pico-8 play session: no input (idle)

[t = 1 s] idle ~1s (no d-pad/buttons)
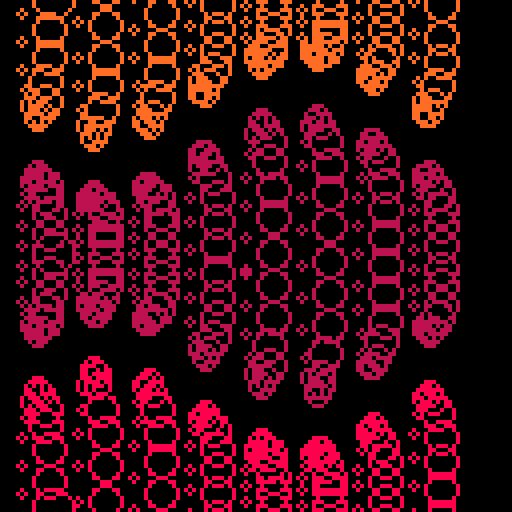
[t = 4 s] idle ~4s (no d-pad/buttons)
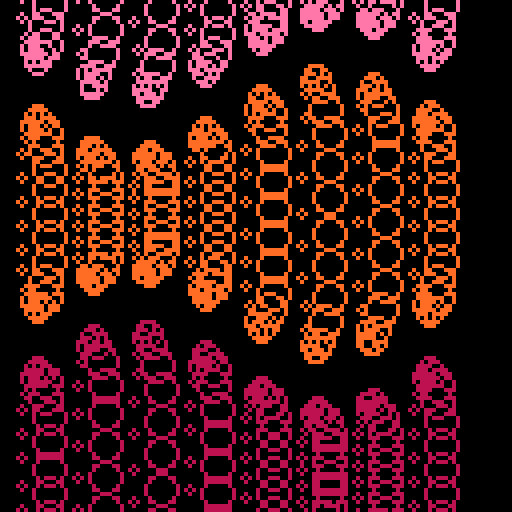
[t = 6 s] idle ~6s (no d-pad/buttons)
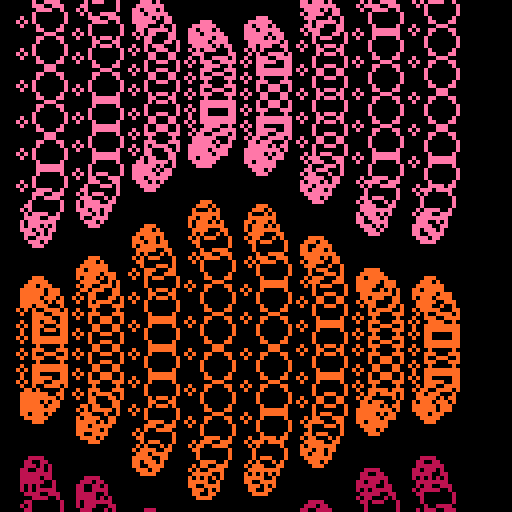
[t = 8 s] idle ~8s (no d-pad/buttons)
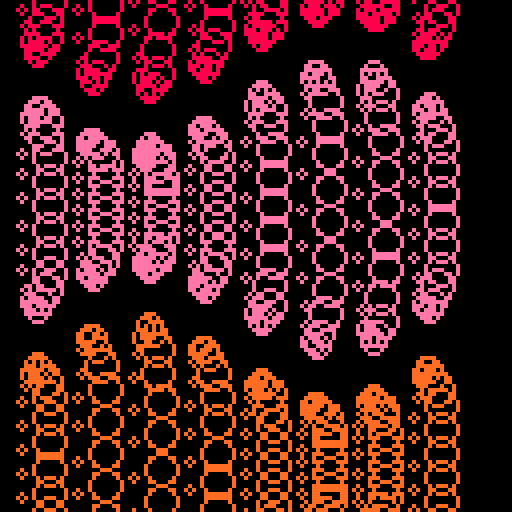

pico-8 cartridge
version 29
__lua__

--[[
  put this check_time function at the start of the cart
  make sure to call check_time() somehwere in the cart.
  in most tweetcarts, the bast place to do this is direclty before "flip()"
--]]
function check_time() 
  --id is stored in the parameters field
  my_id = stat(6)

  --the breadcrumb field is the name of the start cart + "," + the number of seconds we should play
  my_info = stat(100)
  --if we don't have it, stop checking
  if my_info == nil then
    return
  end

  breadcumb_parts = split(my_info, ",", true)
  start_cart_name = breadcumb_parts[1]
  max_time = breadcumb_parts[2]

  --check if we hit the max time
  if time() > max_time or btnp(1) then
    load(start_cart_name,"",my_id)
  end
end
--end of check_time

--vases
pal({137,136,8,14},1)
::🏺::
cls()
e=t()/9
for x=9,119,14do
for k=0,3 do
b=e*(1+x/70)
for i=b,b+1,.04do
a=i*(1-k%2*2)
r=cos(a)
m=25+sin(x/99+e*2+k/2)*10
y=(64*k+sin(a)*m + e*256)%256 - 64
s=3+r*2
circ(x+r*4,y,s,1+k)
end
end
end
check_time()
flip()goto 🏺
--#tweetcart #pico8 #pixelart
